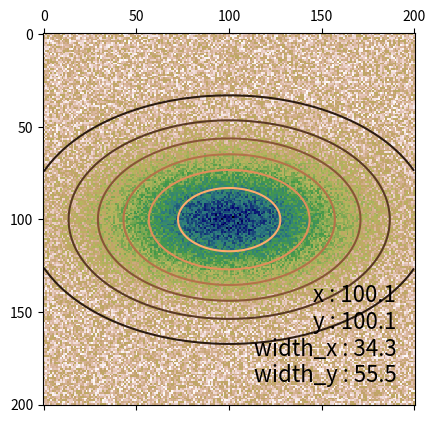

The script that saved this image:
# -*- coding: utf-8 -*-
"""
Created on Mon Jun 12 12:01:24 2017

[redacted]

Testing to fit a 2D Gaussian, as based on scipy cookbook:
http://scipy-cookbook.readthedocs.io/items/FittingData.html

[redacted]
"""

import numpy as np
from numpy import pi, r_
import matplotlib.pyplot as plt
from scipy import optimize


def gaussian(height, center_x, center_y, width_x, width_y):
    """Returns a gaussian function with the given parameters"""
    width_x = float(width_x)
    width_y = float(width_y)
    return lambda x,y: height*np.exp(
                -(((center_x-x)/width_x)**2+((center_y-y)/width_y)**2)/2)

def moments(data):
    """Returns (height, x, y, width_x, width_y)
    the gaussian parameters of a 2D distribution by calculating its
    moments """
    total = data.sum()
    X, Y = np.indices(data.shape)
    x = (X*data).sum()/total
    y = (Y*data).sum()/total
    col = data[:, int(y)]
    width_x = np.sqrt(np.abs((np.arange(col.size)-y)**2*col).sum()/col.sum())
    row = data[int(x), :]
    width_y = np.sqrt(np.abs((np.arange(row.size)-x)**2*row).sum()/row.sum())
    height = data.max()
    return height, x, y, width_x, width_y

def fitgaussian(data):
    """Returns (height, x, y, width_x, width_y)
    the gaussian parameters of a 2D distribution found by a fit"""
    params = moments(data)
    errorfunction = lambda p: np.ravel(gaussian(*p)(*np.indices(data.shape)) -
                                 data)
    p, success = optimize.leastsq(errorfunction, params)
    return p

# Create the gaussian data
Xin, Yin = np.mgrid[0:201, 0:201]
data = gaussian(3, 100, 100, 20, 40)(Xin, Yin) + np.random.random(Xin.shape)

plt.matshow(data, cmap=plt.cm.gist_earth_r)

params = fitgaussian(data)
fit = gaussian(*params)

plt.contour(fit(*np.indices(data.shape)), cmap=plt.cm.copper)
ax = plt.gca()
(height, x, y, width_x, width_y) = params

plt.text(0.95, 0.05, """
x : %.1f
y : %.1f
width_x : %.1f
width_y : %.1f""" %(x, y, width_x, width_y),
        fontsize=16, horizontalalignment='right',
        verticalalignment='bottom', transform=ax.transAxes)